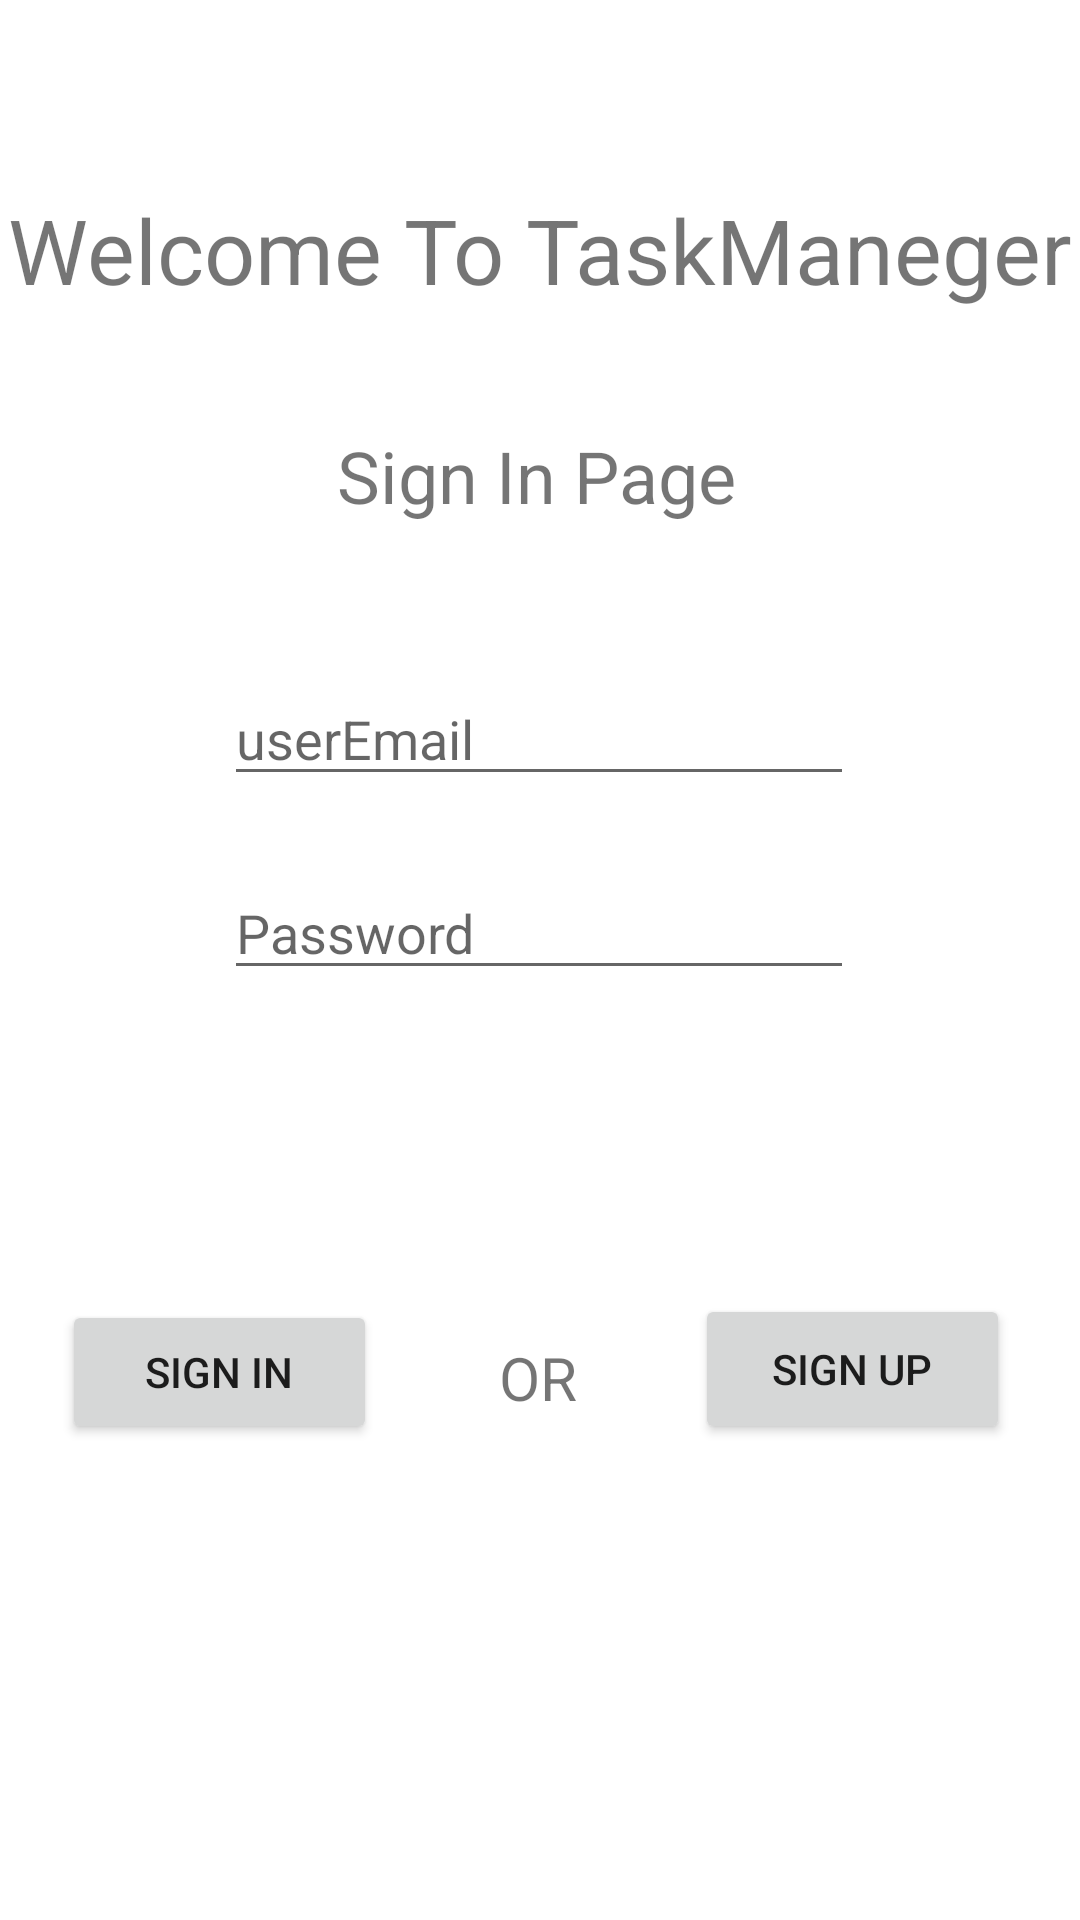

Produce the Android XML layout that renders to this screen, including the resource entries it uses.
<!-- AndroidManifest.xml: application theme Theme.TaskMaster -->
<!-- res/layout/activity_sign_in.xml -->
<?xml version="1.0" encoding="utf-8"?>
<androidx.constraintlayout.widget.ConstraintLayout xmlns:android="http://schemas.android.com/apk/res/android"
    xmlns:app="http://schemas.android.com/apk/res-auto"
    xmlns:tools="http://schemas.android.com/tools"
    android:layout_width="match_parent"
    android:layout_height="match_parent"
    tools:context=".SignIn">

    <TextView
        android:id="@+id/textView12"
        android:layout_width="wrap_content"
        android:layout_height="wrap_content"
        android:text="@string/welcome_to_taskmaneger"
        android:textSize="30sp"
        app:layout_constraintBottom_toBottomOf="parent"
        app:layout_constraintEnd_toEndOf="parent"
        app:layout_constraintStart_toStartOf="parent"
        app:layout_constraintTop_toTopOf="parent"
        app:layout_constraintVertical_bias="0.105" />

    <TextView
        android:id="@+id/textView13"
        android:layout_width="148dp"
        android:layout_height="35dp"
        android:text="@string/sign_in_page"
        android:textAlignment="center"
        android:textSize="24sp"
        app:layout_constraintBottom_toBottomOf="parent"
        app:layout_constraintEnd_toEndOf="parent"
        app:layout_constraintHorizontal_bias="0.494"
        app:layout_constraintStart_toStartOf="parent"
        app:layout_constraintTop_toTopOf="parent"
        app:layout_constraintVertical_bias="0.235" />

    <EditText
        android:id="@+id/UserEmailSignIn"
        android:layout_width="wrap_content"
        android:layout_height="wrap_content"
        android:ems="10"
        android:hint="@string/useremail"
        android:inputType="textPersonName"
        app:layout_constraintBottom_toBottomOf="parent"
        app:layout_constraintEnd_toEndOf="parent"
        app:layout_constraintHorizontal_bias="0.497"
        app:layout_constraintStart_toStartOf="parent"
        app:layout_constraintTop_toTopOf="parent"
        app:layout_constraintVertical_bias="0.374"
        tools:ignore="TextFields" />

    <EditText
        android:id="@+id/password"
        android:layout_width="wrap_content"
        android:layout_height="wrap_content"
        android:ems="10"
        android:hint="@string/password"
        android:inputType="textPassword"
        app:layout_constraintBottom_toBottomOf="parent"
        app:layout_constraintEnd_toEndOf="parent"
        app:layout_constraintHorizontal_bias="0.497"
        app:layout_constraintStart_toStartOf="parent"
        app:layout_constraintTop_toTopOf="parent"
        app:layout_constraintVertical_bias="0.482" />

    <Button
        android:id="@+id/signInBTN"
        android:layout_width="105dp"
        android:layout_height="48dp"
        android:text="@string/sign_in"
        app:layout_constraintBottom_toBottomOf="parent"
        app:layout_constraintEnd_toEndOf="parent"
        app:layout_constraintHorizontal_bias="0.081"
        app:layout_constraintStart_toStartOf="parent"
        app:layout_constraintTop_toTopOf="parent"
        app:layout_constraintVertical_bias="0.732" />

    <Button
        android:id="@+id/signUpBTN"
        android:layout_width="105dp"
        android:layout_height="50dp"
        android:text="@string/sign_up"
        app:layout_constraintBottom_toBottomOf="parent"
        app:layout_constraintEnd_toEndOf="parent"
        app:layout_constraintHorizontal_bias="0.908"
        app:layout_constraintStart_toStartOf="parent"
        app:layout_constraintTop_toTopOf="parent"
        app:layout_constraintVertical_bias="0.731" />

    <TextView
        android:id="@+id/textView14"
        android:layout_width="wrap_content"
        android:layout_height="wrap_content"
        android:layout_marginTop="44dp"
        android:text="@string/or"
        android:textSize="20sp"
        app:layout_constraintBottom_toBottomOf="parent"
        app:layout_constraintEnd_toEndOf="parent"
        app:layout_constraintHorizontal_bias="0.498"
        app:layout_constraintStart_toStartOf="parent"
        app:layout_constraintTop_toTopOf="parent"
        app:layout_constraintVertical_bias="0.706" />
</androidx.constraintlayout.widget.ConstraintLayout>
<!-- resources referenced by this layout -->
<resources>
  <string name="or">OR</string>
  <string name="password">Password</string>
  <string name="sign_in">Sign In</string>
  <string name="sign_in_page">Sign In Page</string>
  <string name="sign_up">Sign Up</string>
  <string name="useremail">userEmail</string>
  <string name="welcome_to_taskmaneger">Welcome To TaskManeger</string>
  <style name="Theme.TaskMaster" parent="Theme.MaterialComponents.DayNight.DarkActionBar">
          
          <item name="colorPrimary">#0B94EF</item>
          <item name="colorPrimaryVariant">@color/black</item>
          <item name="colorOnPrimary">@color/white</item>
          
          <item name="colorSecondary">@color/teal_200</item>
          <item name="colorSecondaryVariant">@color/teal_700</item>
          <item name="colorOnSecondary">@color/black</item>
          
          <item name="android:statusBarColor" tools:targetApi="l">?attr/colorPrimaryVariant</item>
          
      </style>
  <!-- not gathered from this repository: default colours our renderer supplied (Android Studio template values) -->
  <color name="teal_200">#FF03DAC5</color>
  <color name="teal_700">#FF018786</color>
  <color name="black">#FF000000</color>
  <color name="white">#FFFFFFFF</color>
</resources>
